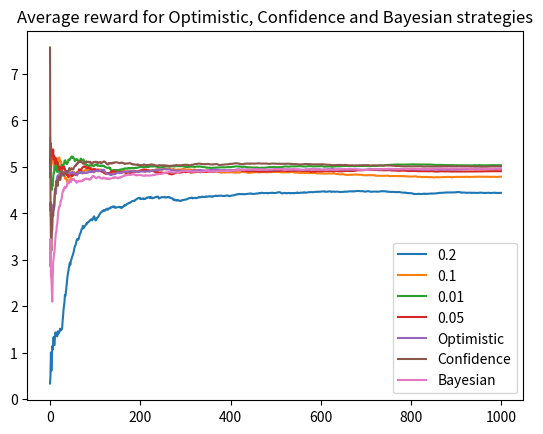

Source code (Python):
import numpy as np
import matplotlib.pyplot as plt
from math import sqrt, log
from abc import abstractmethod, ABC


class Bandit(ABC):
    @abstractmethod
    def __init__(self, true_mean):
        self.true_mean = true_mean
        self.N = 0
        pass

    def play(self):
        # randn() returns a gaussian N(0, 1), change mean by adding it to result
        x = np.random.randn() + self.true_mean
        # Calculate new bandit mean after drawing new sample
        self.N += 1
        self.mean = self.mean * (self.N - 1) / self.N + x * 1 / self.N
        return x


class NormalBandit(Bandit):
    def __init__(self, true_mean):
        super().__init__(true_mean)
        self.mean = 0


class OptimisticBandit(Bandit):
    def __init__(self, true_mean, init_mean):
        super().__init__(true_mean)
        self.mean = init_mean


class BayesianBandit:
    def __init__(self, true_mean):
        self.true_mean = true_mean
        # The bandits mean is itself a random variable now so use sample to get mean
        # Assume mean normally distributed with (0, 1)
        self.tau = 1
        self.m = 0
        self.lam = 1
        self.sum_x = 0

    def play(self):
        # We now sample the likelihood
        x = np.random.randn()/sqrt(self.tau) + self.true_mean
        # Calculate new bandit mean after drawing new sample
        # Note that m0 = 0 and lam0 = 1 and tau = 1
        # lambda = N , so update lambda by extending N by 1 sample
        self.lam += 1
        self.sum_x += x
        self.m = self.tau*self.sum_x/self.lam
        return x

    def sample(self):
        # We now sample posterior
        return np.random.randn()/sqrt(self.lam) + self.m


def run_game(iterations, epsilon, strategy="Normal", *means):
    if strategy == "Bayesian":
        bandits = [BayesianBandit(m) for m in means]
    elif strategy == "Optimistic" or strategy == "Confidence":
        bandits = [OptimisticBandit(m, 1.2*m) for m in means]
    else:
        bandits = [NormalBandit(m) for m in means]

    average_reward, bandit_means = [], []
    for i in range(iterations):
        if strategy == "Bayesian":
            sampled_posteriors = [(b, b.sample()) for b in bandits]
            bandit = sorted(sampled_posteriors, key=lambda k: k[1])[-1][0]
        elif strategy == "Confidence":
            # Add small number to denominator to avoid zero division error
            bounds = [(b, b.mean + sqrt(2*log(i+1)/(b.N+0.000001))) for b in bandits]
            bandit = sorted(bounds, key=lambda k: k[1])[-1][0]
        elif strategy == "Optimistic":
            bandit = sorted(bandits, key=lambda k: k.mean)[-1]
        else:
            # random() generates a sample from (0, 1) continuous distribution, ie a random probability
            p = np.random.random()
            if p > epsilon:
                # Exploit, get reward from currently best bandit
                bandit = sorted(bandits, key=lambda k: k.mean)[-1]
            else:
                # Explore, choose a random bandit, without getting a reward
                bandit = bandits[np.random.randint(0, len(bandits))]

        x = bandit.play()

        # track average reward and bandit means for plotting
        if i > 0:
            new_avg = average_reward[-1]*(len(average_reward))/(len(average_reward)+1) + x/(len(average_reward)+1)
            average_reward.append(new_avg)
        else:
            average_reward.append(x)

    return average_reward


def test_results():
    iterations = 1000
    means = [1, 2, 5]
    x_range = range(iterations)

    # Plot average reward
    for e in [0.2, 0.1, 0.01, 0.05]:
        avg_reward= run_game(iterations, e, "Normal", *means)
        plt.plot(x_range, avg_reward, label=e)
    plt.legend()
    plt.title("Average reward for Normal strategy")
    plt.show()

    for strategy in ["Optimistic", "Confidence", "Bayesian"]:
        avg_reward = run_game(iterations, e, strategy, *means)
        plt.plot(x_range, avg_reward, label=strategy)
    plt.legend()
    plt.title("Average reward for Optimistic, Confidence and Bayesian strategies")
    plt.show()


test_results()
